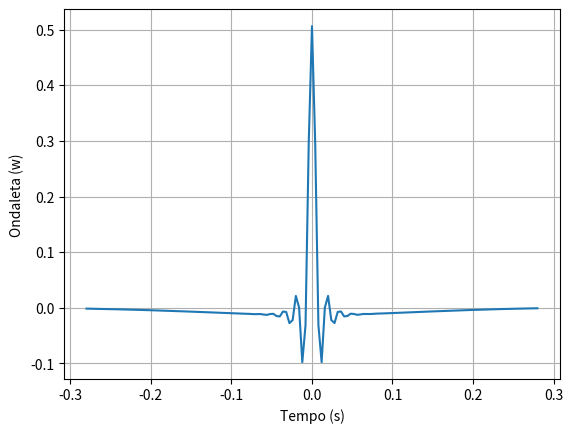

Here is the Python script that generated this plot:
import warnings
from typing import Callable, Optional, Sequence, Tuple

from scipy import signal
import numpy as np
import numpy.typing as npt

import matplotlib.pyplot as plt

def _tcrop(t: npt.ArrayLike) -> npt.ArrayLike:
    """Crop time axis with even number of samples"""
    if len(t) % 2 == 0:
        t = t[:-1]
        warnings.warn("one sample removed from time axis...")
    return t


def Butter_Wavelet(Freq_low: float = 1.5,
                   Freq_hi: float = 65,
                   Samples: int = 71,
                   Dt: float = 4) -> Tuple[npt.ArrayLike, npt.ArrayLike]:
    
    r"""Butterworth wavelet

    Create a Butterworth wavelet given time axis ``t``, minimum frequeny and maximun frequency


    Parameters
    ----------
    Freq_low : :obj:`float`, optional
        Minimun frequency
    Freq_hi : :obj:`float`, optional
        Maximun frequency
    Samples : :float
        Number of samples       
    Dt : :float
        Sampling in milisseconds

    Returns
    -------
    wav : :obj:`numpy.ndarray`
        Wavelet
    t : :obj:`numpy.ndarray`
        Symmetric time axis
    """

    t = np.arange(Samples)*(Dt/1000)
    t = _tcrop(t)
    t = np.concatenate((np.flipud(-t[1:]), t), axis=0)
    imp = signal.unit_impulse(t.shape[0], 'mid')
    b, a = signal.butter(4, Freq_hi,fs = 1000*(1/Dt))
    response_zp = signal.filtfilt(b, a, imp)
    low_b, low_a = signal.butter(2,Freq_low,'hp', fs = 1000*(1/Dt))
    wav = signal.filtfilt(low_b, low_a, response_zp)
    return t, wav

t, butter_wvlt = Butter_Wavelet()
plt.plot(t,butter_wvlt)
plt.xlabel('Tempo (s)')
plt.ylabel('Ondaleta (w)')
plt.grid()
plt.show()
    